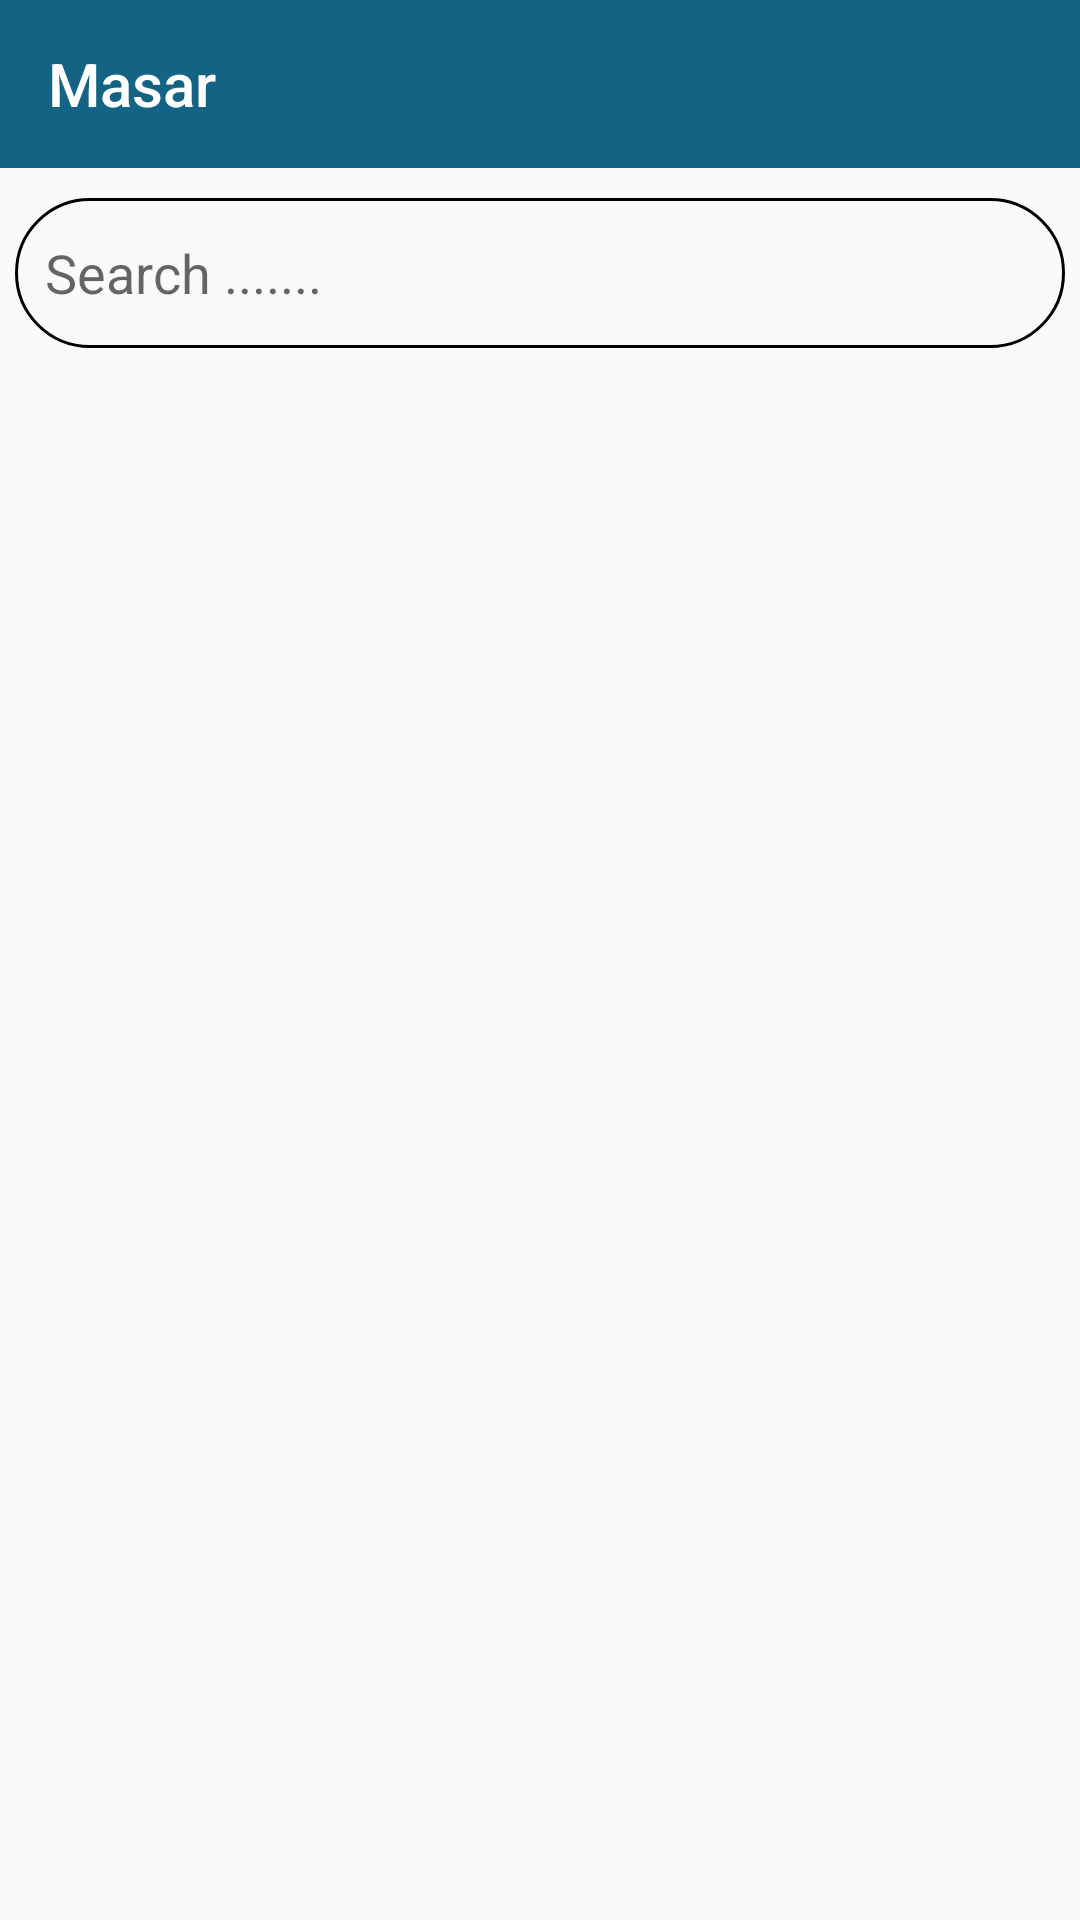

Reconstruct the res/layout file that produces this screen, plus the resources it refers to.
<!-- AndroidManifest.xml: application theme AppTheme -->
<!-- res/layout/fragment_categorious.xml -->
<?xml version="1.0" encoding="utf-8"?>
<ScrollView xmlns:android="http://schemas.android.com/apk/res/android"
    xmlns:tools="http://schemas.android.com/tools"
    xmlns:app="http://schemas.android.com/apk/res-auto"
    android:layout_width="match_parent"
    android:layout_height="match_parent"
    tools:context=".ui.categorious.CategoriousFragment">
<RelativeLayout xmlns:android="http://schemas.android.com/apk/res/android"
    xmlns:tools="http://schemas.android.com/tools"
    xmlns:app="http://schemas.android.com/apk/res-auto"
    android:layout_width="match_parent"
    android:layout_height="match_parent"
    tools:context=".ui.categorious.CategoriousFragment">

    <androidx.appcompat.widget.Toolbar
        android:layout_width="match_parent"
        android:layout_height="?actionBarSize"
        android:background="@color/colorOfBackground"
        app:title="Masar"
        app:layout_constraintTop_toTopOf="parent"
        android:id="@+id/actionBar"
        app:titleTextColor="@android:color/white"
        ></androidx.appcompat.widget.Toolbar>
    <EditText
    android:layout_width="match_parent"
    android:layout_height="50dp"
    android:background="@drawable/search_theme"
    android:layout_marginTop="10dp"
    android:layout_marginHorizontal="5dp"
    android:hint="Search ......."
    android:paddingLeft="10dp"
        android:paddingRight="10dp"
    android:id="@+id/searchbar"
    android:layout_below="@id/actionBar"
    />
    <ImageView
        android:layout_width="match_parent"
        android:layout_height="wrap_content"
        android:layout_marginTop="10dp"
        android:id="@+id/mapImage"
        android:layout_below="@id/searchbar"
        />
    <androidx.recyclerview.widget.RecyclerView
        android:layout_width="match_parent"
        android:layout_height="match_parent"
        android:layout_below="@id/mapImage"
        android:layout_marginTop="10dp"
        app:layoutManager="androidx.recyclerview.widget.LinearLayoutManager"
        android:orientation="vertical"
        android:id="@+id/categoriousRecyclerview"
        />


</RelativeLayout>
</ScrollView>
<!-- resources referenced by this layout -->
<resources>
  <color name="colorOfBackground">#136384</color>
  <!-- drawable search_theme (drawable) -->
  <?xml version="1.0" encoding="utf-8"?>
  <selector xmlns:android="http://schemas.android.com/apk/res/android">
      <item>
          <shape android:shape="rectangle">
              <corners android:radius="25dp"/>
              <stroke android:width="1dp" android:color="#000"/>
              <size android:width="100dp" android:height="50dp"/>
          </shape>
      </item>
  </selector>
  <style name="AppTheme" parent="Theme.AppCompat.Light.NoActionBar">
          
          <item name="colorPrimary">@color/colorPrimary</item>
          <item name="colorPrimaryDark">#002B3C</item>
          <item name="colorAccent">@color/colorAccent</item>
      </style>
  <color name="colorPrimary">#6200EE</color>
  <color name="colorAccent">#03DAC5</color>
</resources>
